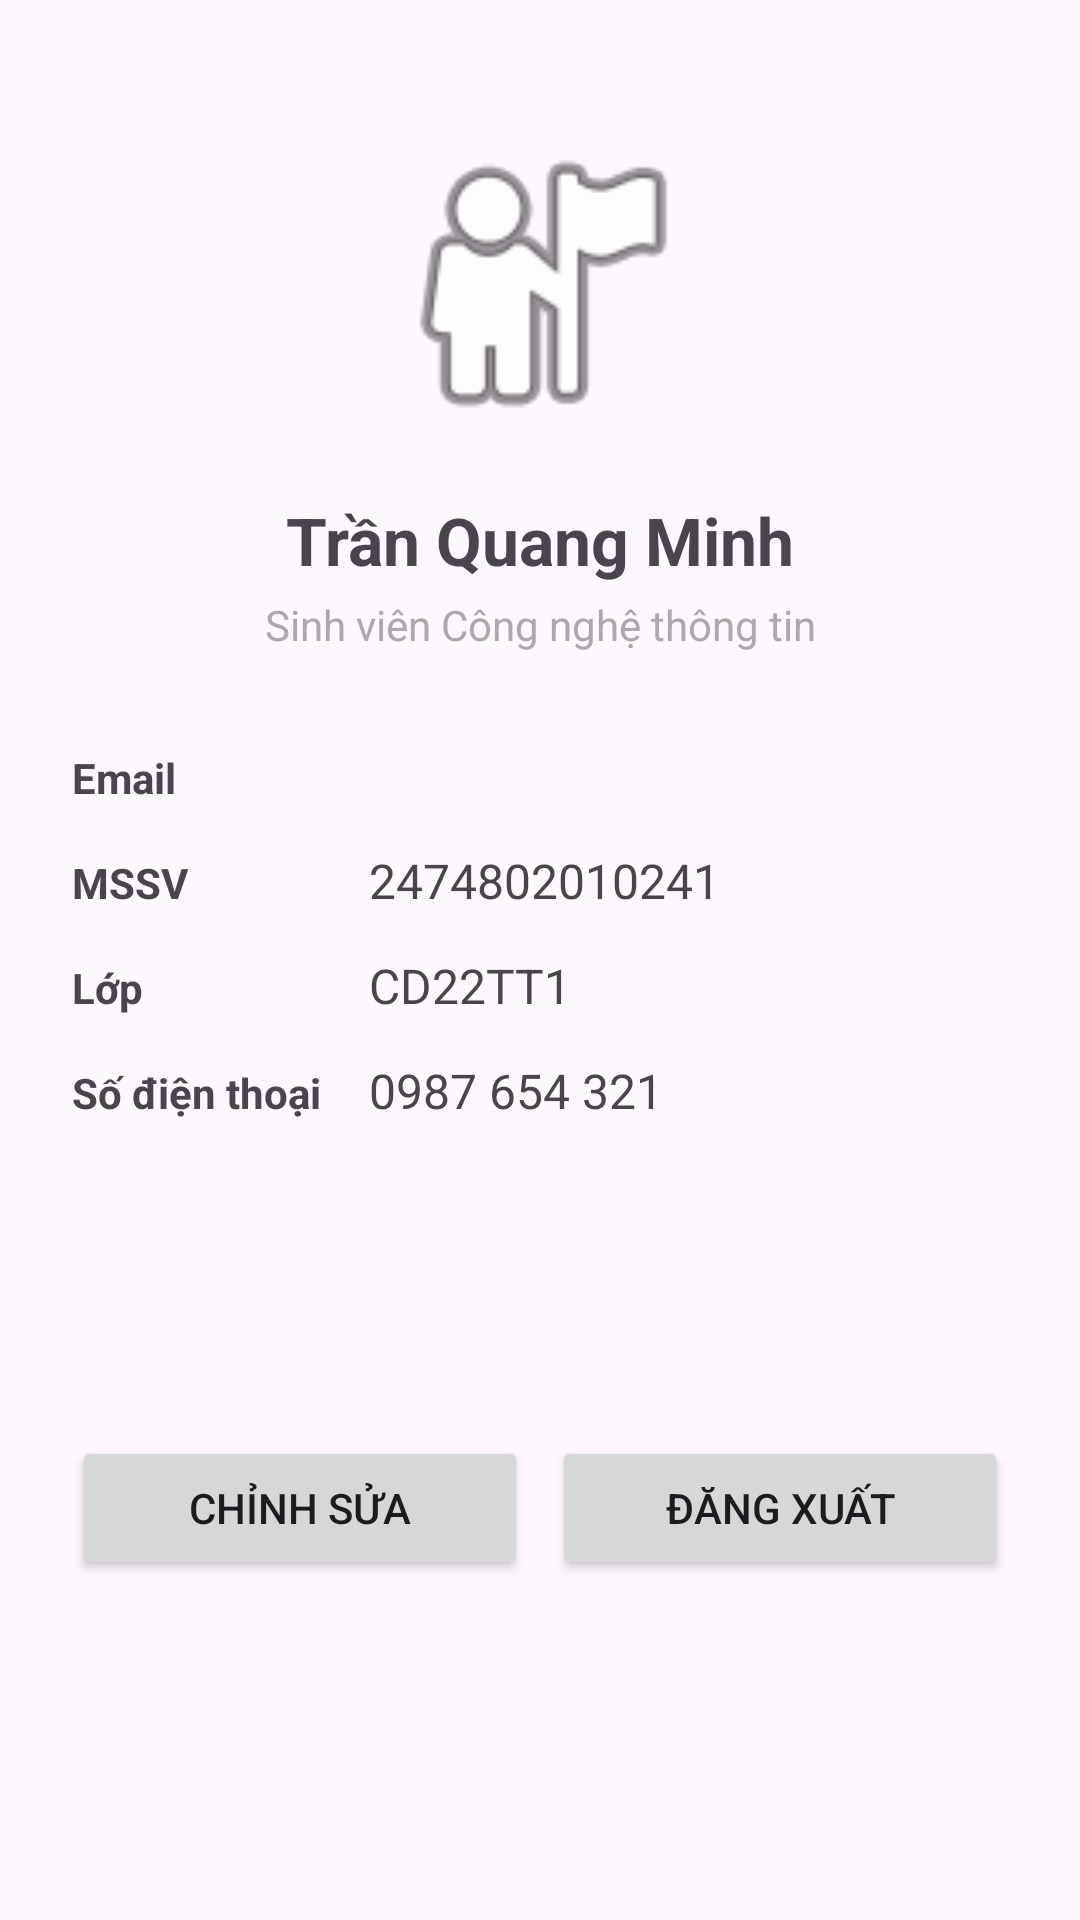

The Android layout XML behind this screen, and the referenced resources:
<!-- AndroidManifest.xml: application theme Theme.Lab2_Layout_ViewBinding -->
<!-- res/layout/activity_profile.xml -->
<?xml version="1.0" encoding="utf-8"?>
<ScrollView xmlns:android="http://schemas.android.com/apk/res/android"
    xmlns:app="http://schemas.android.com/apk/res-auto"
    xmlns:tools="http://schemas.android.com/tools"
    android:layout_width="match_parent"
    android:layout_height="match_parent"
    android:fillViewport="true">

    <androidx.constraintlayout.widget.ConstraintLayout
        android:layout_width="match_parent"
        android:layout_height="wrap_content"
        android:padding="24dp">

        <androidx.constraintlayout.widget.Guideline
            android:id="@+id/guideLabel"
            android:layout_width="wrap_content"
            android:layout_height="wrap_content"
            android:orientation="vertical"
            app:layout_constraintGuide_percent="0.3" />

        <ImageView
            android:id="@+id/imgAvatar"
            android:layout_width="0dp"
            android:layout_height="0dp"
            android:layout_marginTop="16dp"
            android:contentDescription="@string/avatar_desc"
            android:src="@android:drawable/ic_menu_myplaces"
            app:layout_constraintDimensionRatio="H,1:1"
            app:layout_constraintEnd_toEndOf="parent"
            app:layout_constraintStart_toStartOf="parent"
            app:layout_constraintTop_toTopOf="parent"
            app:layout_constraintWidth_percent="0.35" />

        <TextView
            android:id="@+id/tvFullName"
            android:layout_width="wrap_content"
            android:layout_height="wrap_content"
            android:layout_marginTop="16dp"
            android:text="@string/profile_name"
            android:textSize="22sp"
            android:textStyle="bold"
            app:layout_constraintEnd_toEndOf="parent"
            app:layout_constraintStart_toStartOf="parent"
            app:layout_constraintTop_toBottomOf="@id/imgAvatar" />

        <TextView
            android:id="@+id/tvRole"
            android:layout_width="wrap_content"
            android:layout_height="wrap_content"
            android:layout_marginTop="4dp"
            android:text="@string/profile_role"
            android:textColor="@android:color/darker_gray"
            android:textSize="14sp"
            app:layout_constraintEnd_toEndOf="parent"
            app:layout_constraintStart_toStartOf="parent"
            app:layout_constraintTop_toBottomOf="@id/tvFullName" />

        
        <TextView
            android:id="@+id/tvLabelEmail"
            android:layout_width="wrap_content"
            android:layout_height="wrap_content"
            android:layout_marginTop="32dp"
            android:text="@string/label_email"
            android:textStyle="bold"
            app:layout_constraintStart_toStartOf="parent"
            app:layout_constraintTop_toBottomOf="@id/tvRole" />

        <TextView
            android:id="@+id/tvValueEmail"
            android:layout_width="0dp"
            android:layout_height="wrap_content"
            android:layout_marginStart="16dp"
            android:textSize="16sp"
            app:layout_constraintBaseline_toBaselineOf="@id/tvLabelEmail"
            app:layout_constraintEnd_toEndOf="parent"
            app:layout_constraintStart_toEndOf="@id/barrierLabels" />

        
        <TextView
            android:id="@+id/tvLabelMssv"
            android:layout_width="wrap_content"
            android:layout_height="wrap_content"
            android:layout_marginTop="16dp"
            android:text="@string/label_mssv"
            android:textStyle="bold"
            app:layout_constraintStart_toStartOf="parent"
            app:layout_constraintTop_toBottomOf="@id/tvLabelEmail" />

        <TextView
            android:id="@+id/tvValueMssv"
            android:layout_width="0dp"
            android:layout_height="wrap_content"
            android:layout_marginStart="16dp"
            android:text="@string/value_mssv"
            android:textSize="16sp"
            app:layout_constraintBaseline_toBaselineOf="@id/tvLabelMssv"
            app:layout_constraintEnd_toEndOf="parent"
            app:layout_constraintStart_toEndOf="@id/barrierLabels" />

        
        <TextView
            android:id="@+id/tvLabelClass"
            android:layout_width="wrap_content"
            android:layout_height="wrap_content"
            android:layout_marginTop="16dp"
            android:text="@string/label_class"
            android:textStyle="bold"
            app:layout_constraintStart_toStartOf="parent"
            app:layout_constraintTop_toBottomOf="@id/tvLabelMssv" />

        <TextView
            android:id="@+id/tvValueClass"
            android:layout_width="0dp"
            android:layout_height="wrap_content"
            android:layout_marginStart="16dp"
            android:text="@string/value_class"
            android:textSize="16sp"
            app:layout_constraintBaseline_toBaselineOf="@id/tvLabelClass"
            app:layout_constraintEnd_toEndOf="parent"
            app:layout_constraintStart_toEndOf="@id/barrierLabels" />

        
        <TextView
            android:id="@+id/tvLabelPhone"
            android:layout_width="wrap_content"
            android:layout_height="wrap_content"
            android:layout_marginTop="16dp"
            android:text="@string/label_phone"
            android:textStyle="bold"
            app:layout_constraintStart_toStartOf="parent"
            app:layout_constraintTop_toBottomOf="@id/tvLabelClass" />

        <TextView
            android:id="@+id/tvValuePhone"
            android:layout_width="0dp"
            android:layout_height="wrap_content"
            android:layout_marginStart="16dp"
            android:text="@string/value_phone"
            android:textSize="16sp"
            app:layout_constraintBaseline_toBaselineOf="@id/tvLabelPhone"
            app:layout_constraintEnd_toEndOf="parent"
            app:layout_constraintStart_toEndOf="@id/barrierLabels" />

        
        <androidx.constraintlayout.widget.Barrier
            android:id="@+id/barrierLabels"
            android:layout_width="wrap_content"
            android:layout_height="wrap_content"
            app:barrierDirection="end"
            app:constraint_referenced_ids="tvLabelEmail,tvLabelMssv,tvLabelClass,tvLabelPhone" />

        
        <Button
            android:id="@+id/btnEdit"
            android:layout_width="0dp"
            android:layout_height="wrap_content"
            android:layout_marginTop="40dp"
            android:layout_marginEnd="8dp"
            android:layout_marginBottom="24dp"
            android:text="@string/btn_edit"
            app:layout_constraintBottom_toBottomOf="parent"
            app:layout_constraintEnd_toStartOf="@id/btnLogout"
            app:layout_constraintHorizontal_chainStyle="spread"
            app:layout_constraintHorizontal_weight="1"
            app:layout_constraintStart_toStartOf="parent"
            app:layout_constraintTop_toBottomOf="@id/tvLabelPhone" />

        <Button
            android:id="@+id/btnLogout"
            android:layout_width="0dp"
            android:layout_height="wrap_content"
            android:text="@string/btn_logout"
            app:layout_constraintEnd_toEndOf="parent"
            app:layout_constraintHorizontal_weight="1"
            app:layout_constraintStart_toEndOf="@id/btnEdit"
            app:layout_constraintTop_toTopOf="@id/btnEdit" />

    </androidx.constraintlayout.widget.ConstraintLayout>
</ScrollView>
<!-- resources referenced by this layout -->
<resources>
  <string name="avatar_desc">Ảnh đại diện</string>
  <string name="btn_edit">Chỉnh sửa</string>
  <string name="btn_logout">Đăng xuất</string>
  <string name="label_class">Lớp</string>
  <string name="label_email">Email</string>
  <string name="label_mssv">MSSV</string>
  <string name="label_phone">Số điện thoại</string>
  <string name="profile_name">Trần Quang Minh</string>
  <string name="profile_role">Sinh viên Công nghệ thông tin</string>
  <string name="value_class">CD22TT1</string>
  <string name="value_mssv">2474802010241</string>
  <string name="value_phone">0987 654 321</string>
  <style name="Theme.Lab2_Layout_ViewBinding" parent="Base.Theme.Lab2_Layout_ViewBinding" />
  <style name="Base.Theme.Lab2_Layout_ViewBinding" parent="Theme.Material3.DayNight.NoActionBar">
          
      </style>
</resources>
